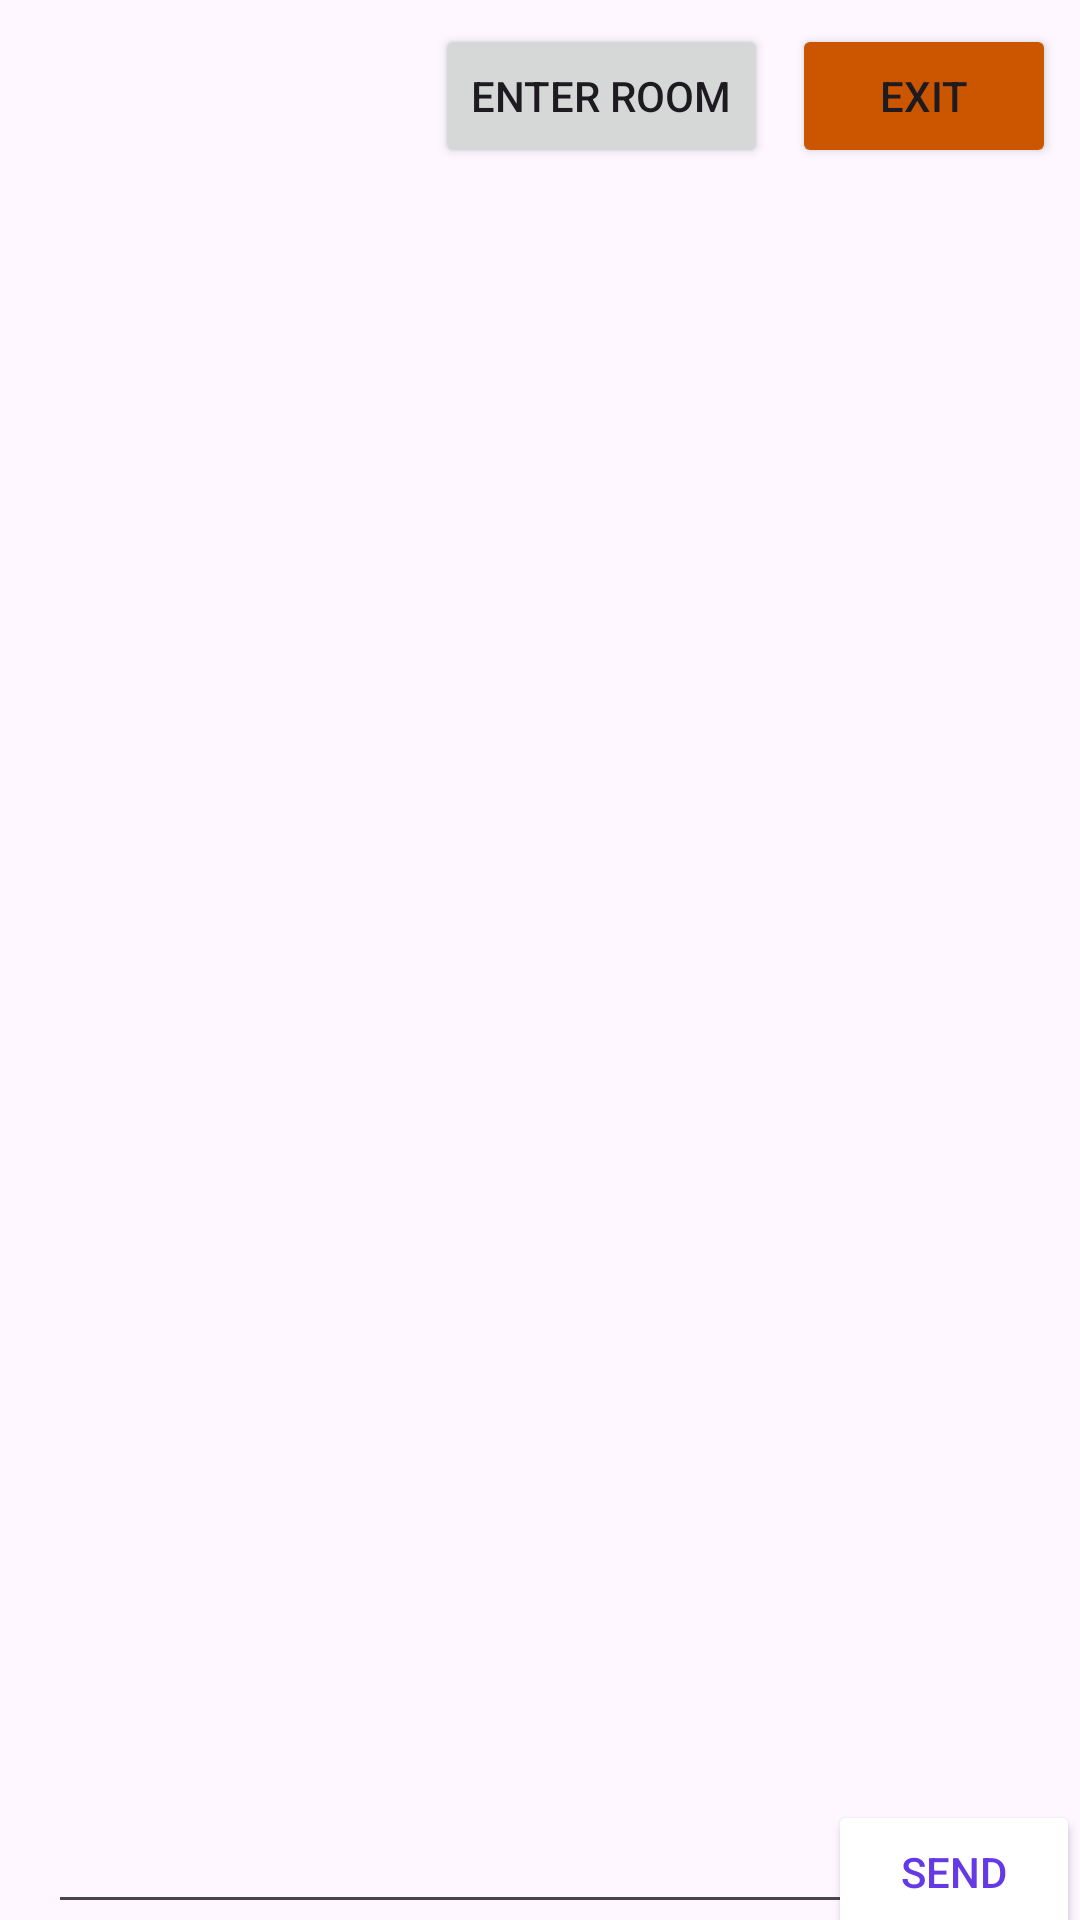

The Android layout XML behind this screen, and the referenced resources:
<!-- AndroidManifest.xml: application theme Theme.SocketDemo -->
<!-- res/layout/message_activity.xml -->
<?xml version="1.0" encoding="utf-8"?>
<androidx.constraintlayout.widget.ConstraintLayout xmlns:android="http://schemas.android.com/apk/res/android"
    xmlns:app="http://schemas.android.com/apk/res-auto"
    xmlns:tools="http://schemas.android.com/tools"
    android:layout_width="match_parent"
    android:layout_height="match_parent">

    <androidx.recyclerview.widget.RecyclerView
        android:id="@+id/message_recyclerview"
        android:layout_width="match_parent"
        android:layout_height="500dp"
        android:layout_marginTop="50dp"
        app:layout_constraintEnd_toEndOf="parent"
        app:layout_constraintStart_toStartOf="parent"
        app:layout_constraintTop_toTopOf="parent" />

    <RelativeLayout
        android:id="@+id/chat_box"
        android:layout_width="match_parent"
        android:layout_height="wrap_content"
        app:layout_constraintTop_toTopOf="parent"
        android:layout_marginTop="600dp"
        >
        <EditText
            android:id="@+id/text_message_sent"
            android:layout_marginStart="16dp"
            android:layout_width="match_parent"
            android:layout_height="wrap_content"
            app:layout_constraintEnd_toEndOf="parent"
             />
        <Button
            android:id="@+id/send_button"
            android:layout_width="84dp"
            android:layout_height="48dp"
            android:text="Send"
            android:layout_alignParentEnd="true"
            android:backgroundTint="@color/white"
            android:textColor="#6639E6"
            />
    </RelativeLayout>

    <Button
        android:id="@+id/exit_button"
        android:layout_width="wrap_content"
        android:layout_height="wrap_content"
        android:layout_marginTop="8dp"
        android:layout_marginEnd="8dp"
        android:text="Exit"
        app:layout_constraintEnd_toEndOf="parent"
        app:layout_constraintTop_toTopOf="parent"
        android:backgroundTint="@color/exit"/>

    <Button
        android:id="@+id/enter_private_room_button"
        android:layout_width="wrap_content"
        android:layout_height="wrap_content"
        android:layout_marginTop="8dp"
        android:layout_marginEnd="8dp"
        android:text="Enter Room"
        app:layout_constraintEnd_toStartOf="@+id/exit_button"
        app:layout_constraintTop_toTopOf="parent" />


</androidx.constraintlayout.widget.ConstraintLayout>
<!-- resources referenced by this layout -->
<resources>
  <color name="exit">#FFCC5500</color>
  <color name="white">#FFFFFFFF</color>
  <style name="Theme.SocketDemo" parent="Base.Theme.SocketDemo" />
  <style name="Base.Theme.SocketDemo" parent="Theme.Material3.DayNight.NoActionBar">
          
          
      </style>
</resources>
